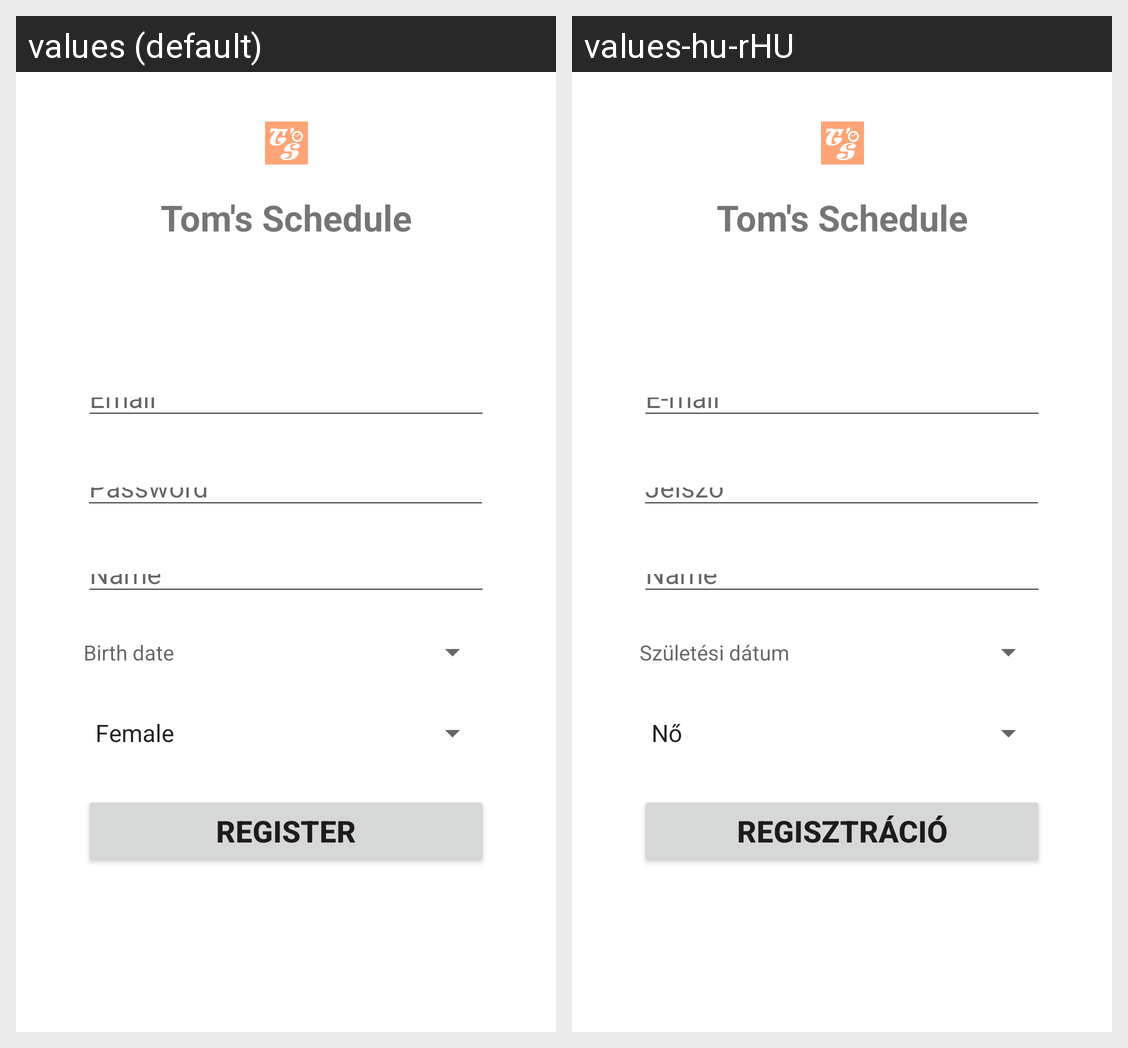

This grid shows one Android layout under two languages. Give, for every string resource on the screen, its name, the default text and each shown locale's text.
Android screen res/layout/activity_register.xml rendered under 2 locales, left to right: values (default), values-hu-rHU. Device: Nexus 5 (rendered at 1080×1920; each locale shown at half size, 540×960, under a caption strip naming it); theme LoginRegisterTheme.
Strings drawn on this screen, with the default value and each locale's value (text and hints the layout hard-codes, and strings that could not be matched under every locale, appear in the picture but are not listed):

email
  values: Email
  values-hu-rHU: E-mail

password
  values: Password
  values-hu-rHU: Jelszó

birth_date
  values: Birth date
  values-hu-rHU: Születési dátum

register
  values: Register
  values-hu-rHU: Regisztráció

app_name
  values: Tom's Schedule
  values-hu-rHU: Tom's Schedule  [not translated; the default value is used]
